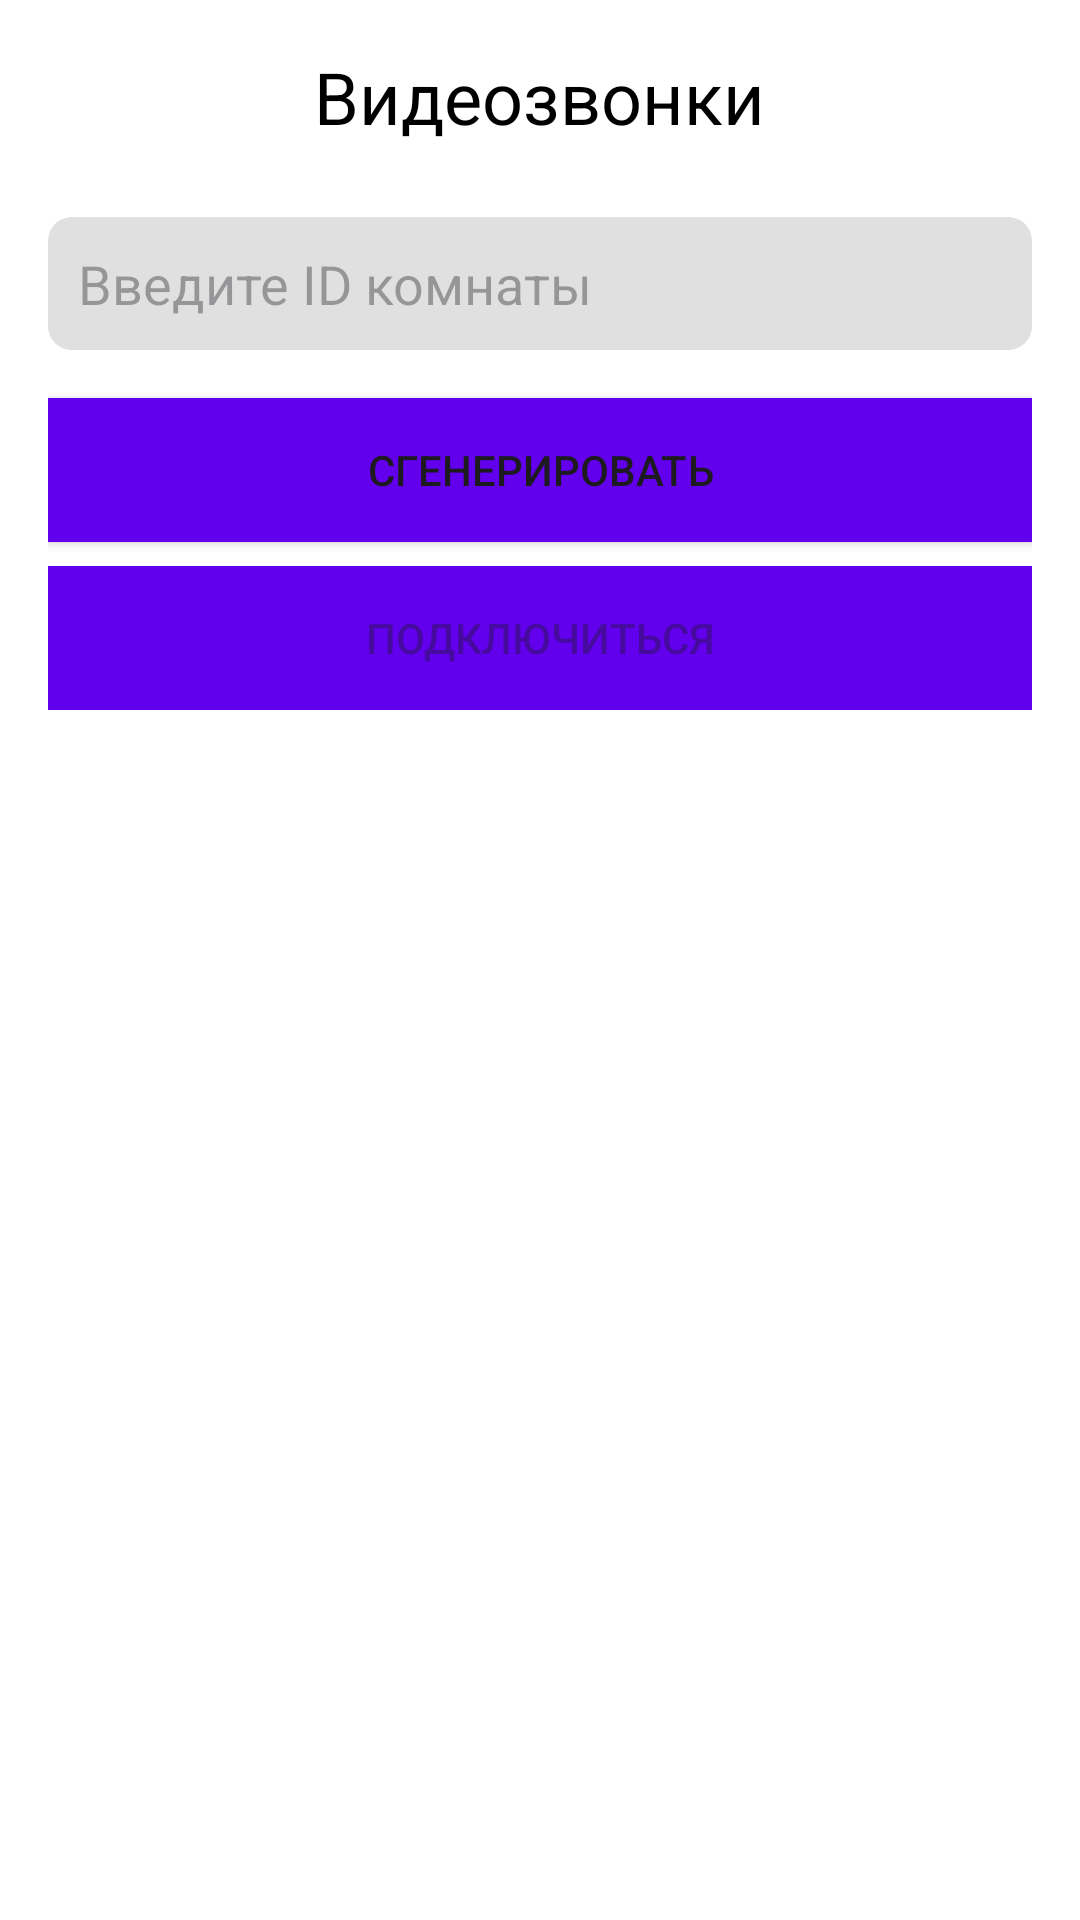

Android layout source for this screen:
<!-- AndroidManifest.xml: application theme Theme.KuKluxNet -->
<!-- res/layout/activity_main.xml -->
<?xml version="1.0" encoding="utf-8"?>
<RelativeLayout xmlns:android="http://schemas.android.com/apk/res/android"
    android:layout_width="match_parent"
    android:layout_height="match_parent"
    android:padding="16dp"
    android:background="@color/background_color">

    <TextView
        android:id="@+id/title"
        android:layout_width="wrap_content"
        android:layout_height="wrap_content"
        android:text="@string/title"
        android:textSize="24sp"
        android:textColor="@color/primary_text_color"
        android:layout_centerHorizontal="true"
        android:layout_marginBottom="24dp"/>

    <EditText
        android:id="@+id/roomIdInput"
        android:layout_width="match_parent"
        android:layout_height="wrap_content"
        android:hint="@string/edit_room_id_hint"
        android:layout_below="@id/title"
        android:layout_marginBottom="16dp"
        android:padding="10dp"
        android:background="@drawable/edit_text_background"/>

    <Button
        android:id="@+id/generateButton"
        android:layout_width="match_parent"
        android:layout_height="wrap_content"
        android:text="@string/generate_room_id_btn"
        android:layout_below="@id/roomIdInput"
        android:layout_marginBottom="8dp"
        android:background="@color/button_color"/>

    <Button
        android:id="@+id/connectButton"
        android:layout_width="match_parent"
        android:layout_height="wrap_content"
        android:text="@string/connect_btn"
        android:layout_below="@id/generateButton"
        android:layout_marginBottom="8dp"
        android:background="@color/button_color"
        android:enabled="false"/>

</RelativeLayout>
<!-- resources referenced by this layout -->
<resources>
  <color name="background_color">#FFFFFF</color>
  <color name="button_color">#6200EE</color>
  <color name="primary_text_color">#000000</color>
  <!-- drawable edit_text_background (drawable) -->
  <shape xmlns:android="http://schemas.android.com/apk/res/android">
      <solid android:color="#E0E0E0"/>
      <corners android:radius="8dp"/>
      <padding android:left="10dp" android:right="10dp" android:top="10dp" android:bottom="10dp"/>
  </shape>
  <string name="connect_btn">Подключиться</string>
  <string name="edit_room_id_hint">Введите ID комнаты</string>
  <string name="generate_room_id_btn">Сгенерировать</string>
  <string name="title">Видеозвонки</string>
  <style name="Theme.KuKluxNet" parent="Base.Theme.KuKluxNet" />
  <style name="Base.Theme.KuKluxNet" parent="Theme.Material3.DayNight.NoActionBar">
          
          
      </style>
</resources>
